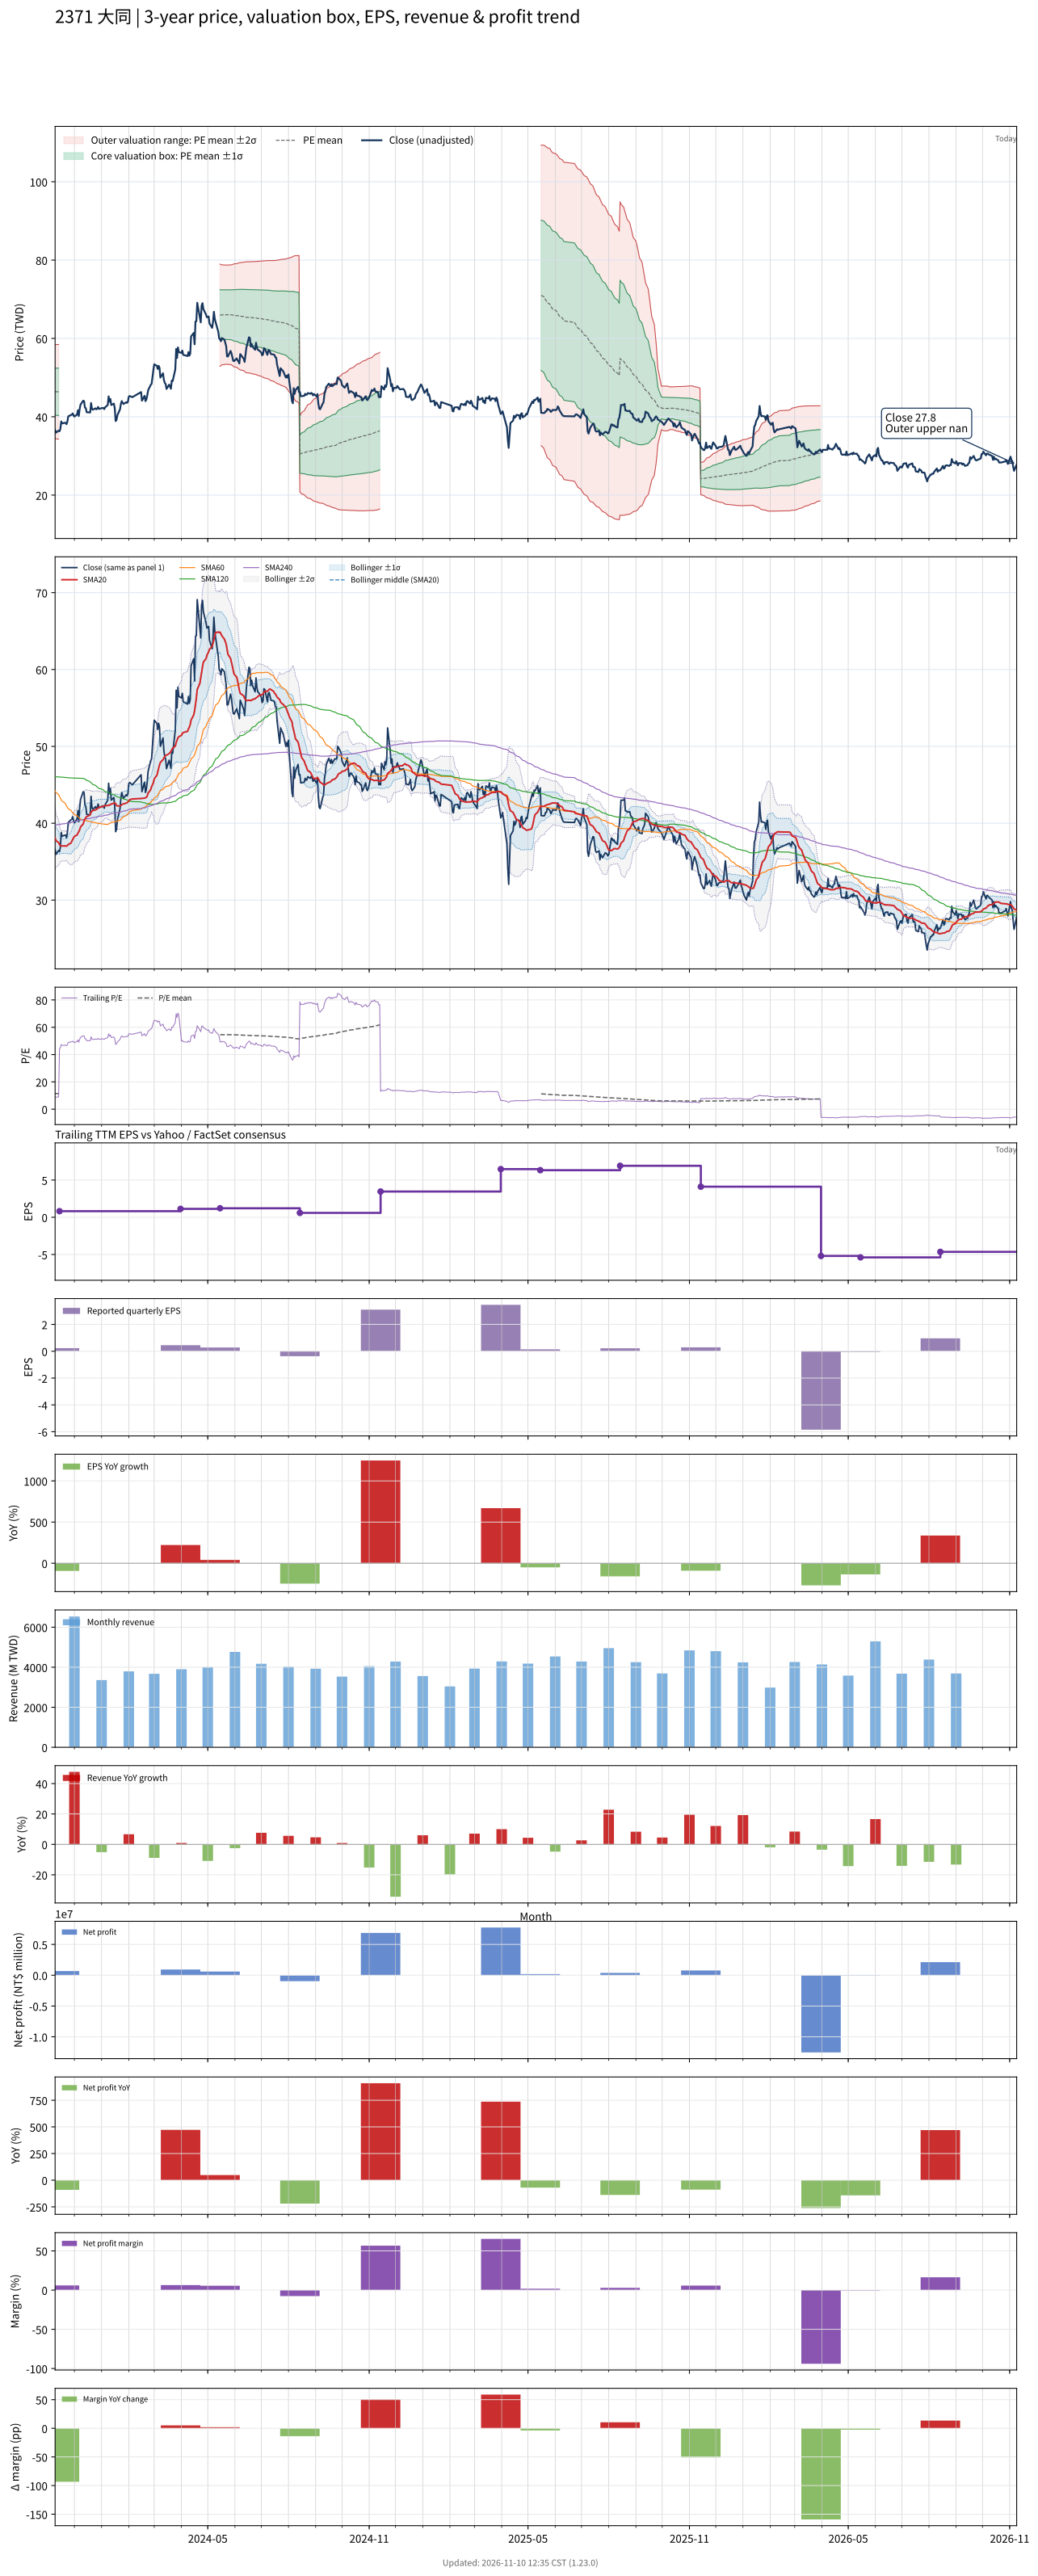

The data file committed next to this chart (first rows):
# chart-version: skill-stock-dynamic-val…
date, close, available_date, period_end, eps, ttm_eps, pe, pe_mean, pe_std, price_m2, price_m1, price_mean, price_p1, price_p2, forward_eps, forward_pe, forward_pe_mean, forward_pe_std, forward_price_m2, forward_price_m1, forward_price_mean, forward_price_p1, forward_price_p2, sma20
2023-11-09, 36.6, 2023-08-14, 2023-06-30, 0.25, 4.06, 9.015, 11.43, 1.471, 34.48, 40.45, 46.42, 52.39, 58.37, , , , , , , , , , 38.1
2023-11-10, 35.95, 2023-08-14, 2023-06-30, 0.25, 4.06, 8.855, 11.43, 1.482, 34.36, 40.37, 46.39, 52.41, 58.43, , , , , , , , , , 37.73
2023-11-13, 36.45, 2023-08-14, 2023-06-30, 0.25, 4.06, 8.978, 11.42, 1.489, 34.29, 40.33, 46.37, 52.42, 58.46, , , , , , , , , , 37.47
2023-11-14, 36.3, 2023-11-14, 2023-09-30, 0.23, 0.82, 44.27, , , , , , , , , , , , , , , , , 37.24
2023-11-15, 36.9, 2023-11-14, 2023-09-30, 0.23, 0.82, 45, , , , , , , , , , , , , , , , , 37.08
2023-11-16, 38.8, 2023-11-14, 2023-09-30, 0.23, 0.82, 47.32, , , , , , , , , , , , , , , , , 37.06
2023-11-17, 38.3, 2023-11-14, 2023-09-30, 0.23, 0.82, 46.71, , , , , , , , , , , , , , , , , 37.04
2023-11-20, 38.45, 2023-11-14, 2023-09-30, 0.23, 0.82, 46.89, , , , , , , , , , , , , , , , , 37.04
2023-11-21, 38.45, 2023-11-14, 2023-09-30, 0.23, 0.82, 46.89, , , , , , , , , , , , , , , , , 37.04
2023-11-22, 38.1, 2023-11-14, 2023-09-30, 0.23, 0.82, 46.46, , , , , , , , , , , , , , , , , 37.02
2023-11-23, 38.8, 2023-11-14, 2023-09-30, 0.23, 0.82, 47.32, , , , , , , , , , , , , , , , , 37.09
2023-11-24, 40.1, 2023-11-14, 2023-09-30, 0.23, 0.82, 48.9, , , , , , , , , , , , , , , , , 37.24
2023-11-27, 40.45, 2023-11-14, 2023-09-30, 0.23, 0.82, 49.33, , , , , , , , , , , , , , , , , 37.41
2023-11-28, 40.5, 2023-11-14, 2023-09-30, 0.23, 0.82, 49.39, , , , , , , , , , , , , , , , , 37.65
2023-11-29, 40.85, 2023-11-14, 2023-09-30, 0.23, 0.82, 49.82, , , , , , , , , , , , , , , , , 37.9
2023-11-30, 40.35, 2023-11-14, 2023-09-30, 0.23, 0.82, 49.21, , , , , , , , , , , , , , , , , 38.1
2023-12-01, 40.05, 2023-11-14, 2023-09-30, 0.23, 0.82, 48.84, , , , , , , , , , , , , , , , , 38.29
2023-12-04, 40.55, 2023-11-14, 2023-09-30, 0.23, 0.82, 49.45, , , , , , , , , , , , , , , , , 38.47
2023-12-05, 41.65, 2023-11-14, 2023-09-30, 0.23, 0.82, 50.79, , , , , , , , , , , , , , , , , 38.72
2023-12-06, 40.2, 2023-11-14, 2023-09-30, 0.23, 0.82, 49.02, , , , , , , , , , , , , , , , , 38.89
2023-12-07, 42, 2023-11-14, 2023-09-30, 0.23, 0.82, 51.22, , , , , , , , , , , , , , , , , 39.16
2023-12-08, 43.1, 2023-11-14, 2023-09-30, 0.23, 0.82, 52.56, , , , , , , , , , , , , , , , , 39.52
2023-12-11, 44.1, 2023-11-14, 2023-09-30, 0.23, 0.82, 53.78, , , , , , , , , , , , , , , , , 39.9
2023-12-12, 44, 2023-11-14, 2023-09-30, 0.23, 0.82, 53.66, , , , , , , , , , , , , , , , , 40.28
2023-12-13, 42.35, 2023-11-14, 2023-09-30, 0.23, 0.82, 51.65, , , , , , , , , , , , , , , , , 40.56
2023-12-14, 42.2, 2023-11-14, 2023-09-30, 0.23, 0.82, 51.46, , , , , , , , , , , , , , , , , 40.73
2023-12-15, 41.15, 2023-11-14, 2023-09-30, 0.23, 0.82, 50.18, , , , , , , , , , , , , , , , , 40.87
2023-12-18, 41.1, 2023-11-14, 2023-09-30, 0.23, 0.82, 50.12, , , , , , , , , , , , , , , , , 41
2023-12-19, 41.1, 2023-11-14, 2023-09-30, 0.23, 0.82, 50.12, , , , , , , , , , , , , , , , , 41.13
2023-12-20, 43.5, 2023-11-14, 2023-09-30, 0.23, 0.82, 53.05, , , , , , , , , , , , , , , , , 41.41
2023-12-21, 42.05, 2023-11-14, 2023-09-30, 0.23, 0.82, 51.28, , , , , , , , , , , , , , , , , 41.57
2023-12-22, 41.8, 2023-11-14, 2023-09-30, 0.23, 0.82, 50.98, , , , , , , , , , , , , , , , , 41.65
2023-12-25, 42.15, 2023-11-14, 2023-09-30, 0.23, 0.82, 51.4, , , , , , , , , , , , , , , , , 41.74
2023-12-26, 41.9, 2023-11-14, 2023-09-30, 0.23, 0.82, 51.1, , , , , , , , , , , , , , , , , 41.81
2023-12-27, 42.05, 2023-11-14, 2023-09-30, 0.23, 0.82, 51.28, , , , , , , , , , , , , , , , , 41.87
2023-12-28, 42.5, 2023-11-14, 2023-09-30, 0.23, 0.82, 51.83, , , , , , , , , , , , , , , , , 41.98
2023-12-29, 42, 2023-11-14, 2023-09-30, 0.23, 0.82, 51.22, , , , , , , , , , , , , , , , , 42.07
2024-01-02, 42.25, 2023-11-14, 2023-09-30, 0.23, 0.82, 51.52, , , , , , , , , , , , , , , , , 42.16
2024-01-03, 42.25, 2023-11-14, 2023-09-30, 0.23, 0.82, 51.52, , , , , , , , , , , , , , , , , 42.19
2024-01-04, 41.95, 2023-11-14, 2023-09-30, 0.23, 0.82, 51.16, , , , , , , , , , , , , , , , , 42.27
2024-01-05, 42.4, 2023-11-14, 2023-09-30, 0.23, 0.82, 51.71, , , , , , , , , , , , , , , , , 42.3
2024-01-08, 43, 2023-11-14, 2023-09-30, 0.23, 0.82, 52.44, , , , , , , , , , , , , , , , , 42.29
2024-01-09, 45.2, 2023-11-14, 2023-09-30, 0.23, 0.82, 55.12, , , , , , , , , , , , , , , , , 42.34
2024-01-10, 43.85, 2023-11-14, 2023-09-30, 0.23, 0.82, 53.48, , , , , , , , , , , , , , , , , 42.34
2024-01-11, 44.55, 2023-11-14, 2023-09-30, 0.23, 0.82, 54.33, , , , , , , , , , , , , , , , , 42.45
2024-01-12, 43, 2023-11-14, 2023-09-30, 0.23, 0.82, 52.44, , , , , , , , , , , , , , , , , 42.49
2024-01-15, 43.35, 2023-11-14, 2023-09-30, 0.23, 0.82, 52.87, , , , , , , , , , , , , , , , , 42.6
2024-01-16, 42.15, 2023-11-14, 2023-09-30, 0.23, 0.82, 51.4, , , , , , , , , , , , , , , , , 42.65
2024-01-17, 38.9, 2023-11-14, 2023-09-30, 0.23, 0.82, 47.44, , , , , , , , , , , , , , , , , 42.54
2024-01-18, 39.2, 2023-11-14, 2023-09-30, 0.23, 0.82, 47.8, , , , , , , , , , , , , , , , , 42.33
2024-01-19, 40.4, 2023-11-14, 2023-09-30, 0.23, 0.82, 49.27, , , , , , , , , , , , , , , , , 42.24
2024-01-22, 41.9, 2023-11-14, 2023-09-30, 0.23, 0.82, 51.1, , , , , , , , , , , , , , , , , 42.25
2024-01-23, 43.3, 2023-11-14, 2023-09-30, 0.23, 0.82, 52.8, , , , , , , , , , , , , , , , , 42.3
2024-01-24, 44, 2023-11-14, 2023-09-30, 0.23, 0.82, 53.66, , , , , , , , , , , , , , , , , 42.41
2024-01-25, 43.55, 2023-11-14, 2023-09-30, 0.23, 0.82, 53.11, , , , , , , , , , , , , , , , , 42.48
2024-01-26, 43.25, 2023-11-14, 2023-09-30, 0.23, 0.82, 52.74, , , , , , , , , , , , , , , , , 42.52
2024-01-29, 43.7, 2023-11-14, 2023-09-30, 0.23, 0.82, 53.29, , , , , , , , , , , , , , , , , 42.61
2024-01-30, 43.55, 2023-11-14, 2023-09-30, 0.23, 0.82, 53.11, , , , , , , , , , , , , , , , , 42.67
2024-01-31, 43.85, 2023-11-14, 2023-09-30, 0.23, 0.82, 53.48, , , , , , , , , , , , , , , , , 42.75
... 660 more rows
